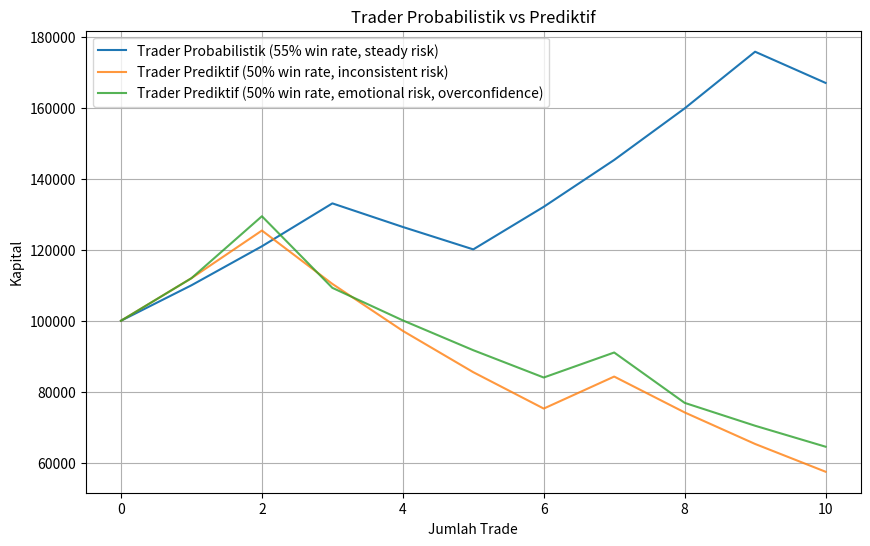

Write Python code to recreate this figure.
import numpy as np
import matplotlib.pyplot as plt

# Parameter
n_trades = 10
initial_capital = 100000

# Probabilistic trader setup
win_prob = 0.55
win_return = 0.10
loss_return = -0.05

# Predictive trader setup
# Rasio kalah menang 50:50
pred_win_prob = 0.50
pred_win_return = 0.12
pred_loss_return = -0.12

## EV
ev_prob = (win_prob * win_return) + ((1 - win_prob) * loss_return)
ev_pred = (pred_win_prob * pred_win_return) + ((1 - pred_win_prob) * pred_loss_return)

# Portofolio awal
prob_capital = [initial_capital]
pred_capital = [initial_capital]
pred2_capital = [initial_capital]

position_size = 1.0

# Simulasi
for _ in range(n_trades):
    # Probabilistic trader — resiko tetap
    r_prob = np.random.choice([win_return, loss_return], p=[win_prob, 1 - win_prob])
    prob_capital.append(prob_capital[-1] * (1 + r_prob))

    # Predictive trader — menebak, hasil bervariasi
    r_pred = np.random.choice([pred_win_return, pred_loss_return], p=[pred_win_prob, 1 - pred_win_prob])
    pred_capital.append(pred_capital[-1] * (1 + r_pred))

    # Emosional overconfiden: menambah resiko setelah menang, dan mengurangi setelah kalah.
    r_pred_2 = np.random.choice([pred_win_return, pred_loss_return], p=[pred_win_prob, 1 - pred_win_prob])
    pred2_capital.append(pred2_capital[-1] * (1 + r_pred * position_size))
    # tambah 30% jika menang, kurangi 70% setelah kalah
    position_size = 1.3 if r_pred > 0 else 0.7


# Plot
plt.figure(figsize=(10,6))
plt.plot(prob_capital, label="Trader Probabilistik (55% win rate, steady risk)")
plt.plot(pred_capital, label="Trader Prediktif (50% win rate, inconsistent risk)", alpha=0.8)
plt.plot(pred2_capital, label="Trader Prediktif (50% win rate, emotional risk, overconfidence)", alpha=0.8)
plt.title("Trader Probabilistik vs Prediktif")
plt.xlabel("Jumlah Trade")
plt.ylabel("Kapital")
plt.legend()
plt.grid(True)
plt.show()

# summary stats
prob_return = (prob_capital[-1] / initial_capital - 1) * 100
pred_return = (pred_capital[-1] / initial_capital - 1) * 100
pred2_return = (pred2_capital[-1] / initial_capital - 1) * 100

print(f"Trader Probabilistik Final: {prob_capital[-1]:,.2f}  | Total Return: {prob_return:.2f}%")
print(f"Trader Prediktif Final:    {pred_capital[-1]:,.2f}  | Total Return: {pred_return:.2f}%")
print(f"Trader Prediktif (Over) Final:    {pred2_capital[-1]:,.2f}  | Total Return: {pred2_return:.2f}%")
print("-" * 5)
print("Expected Value per Trade:")
print(f"Trader Probabilistik EV = {ev_prob*100:.2f}% per trade")
print(f"Trader Prediktif EV = {ev_pred*100:.2f}% per trade")
print("-" * 50)
